Dataset: dataset_segmented (GitHub, Suneesh-Vinayaga/pneumonia-detection). Classes: normal, pneumonia.

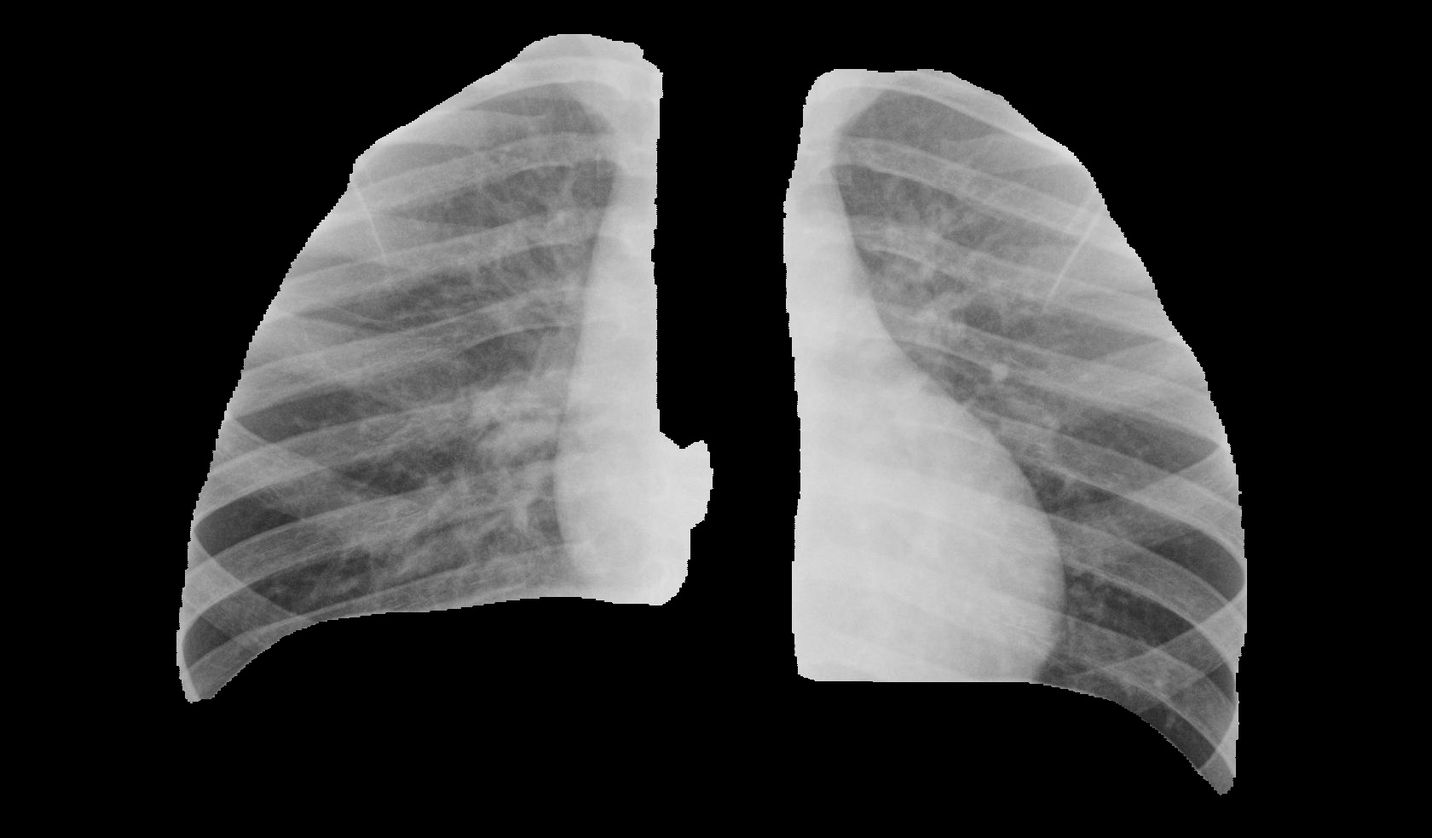
Label: normal

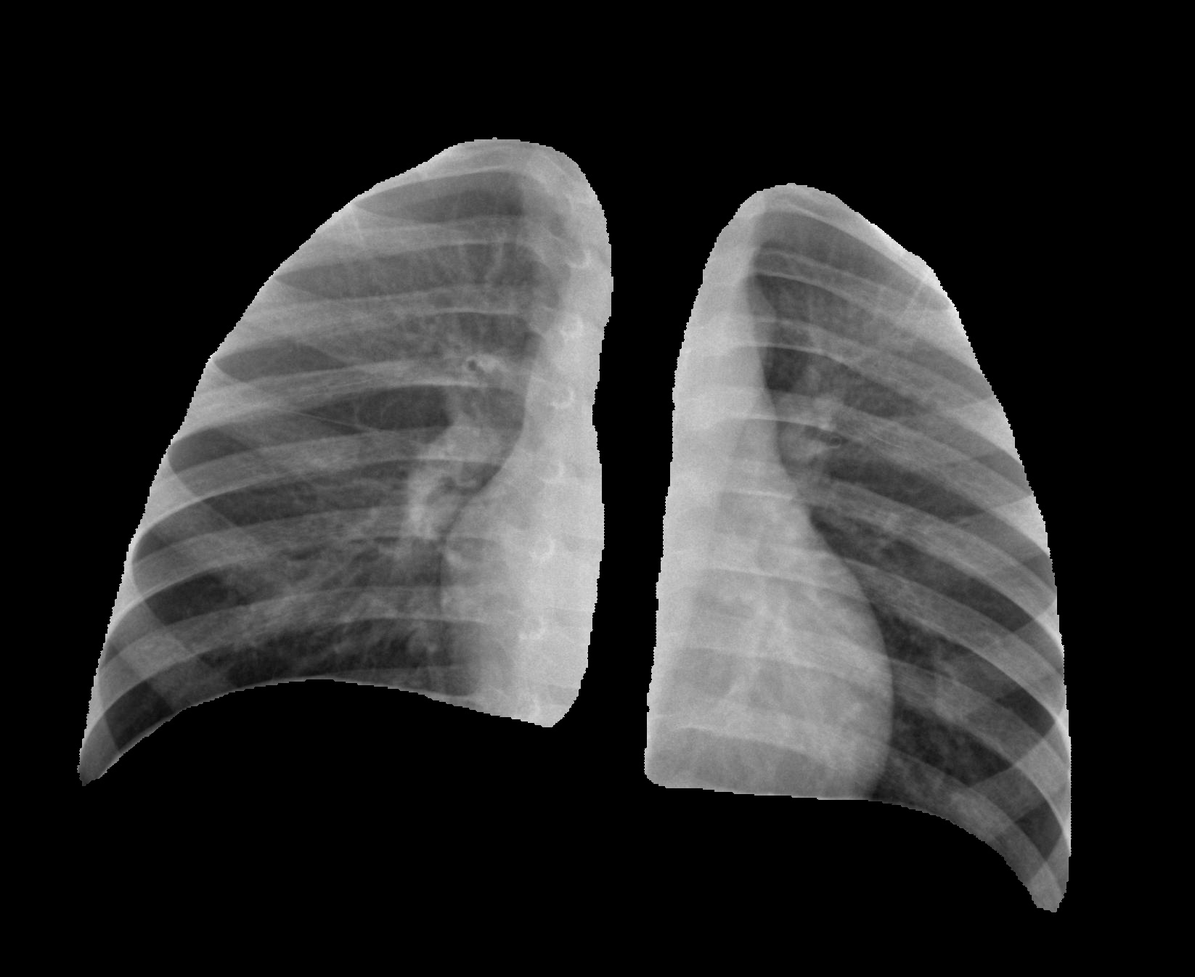
Label: normal

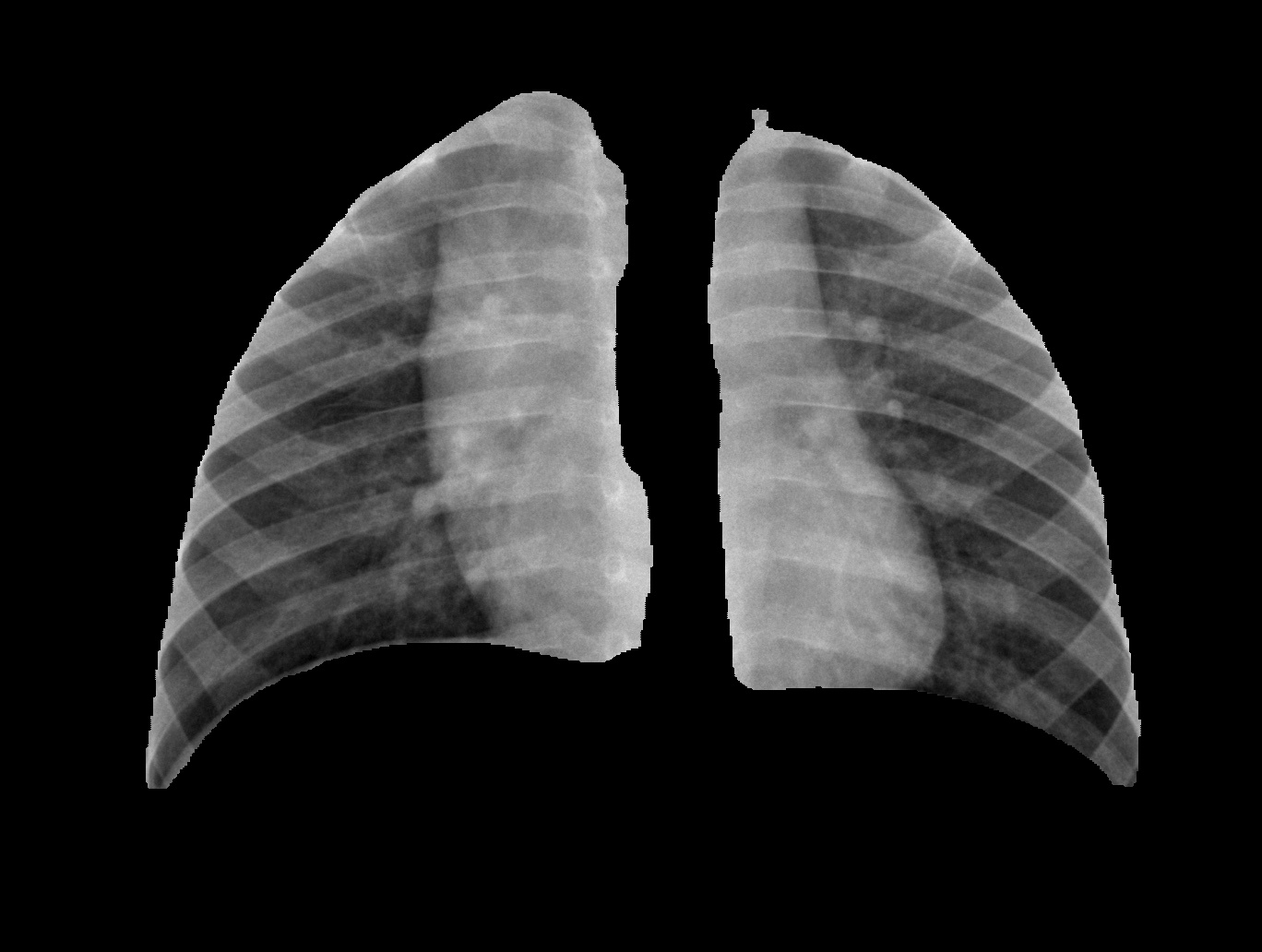
Label: normal

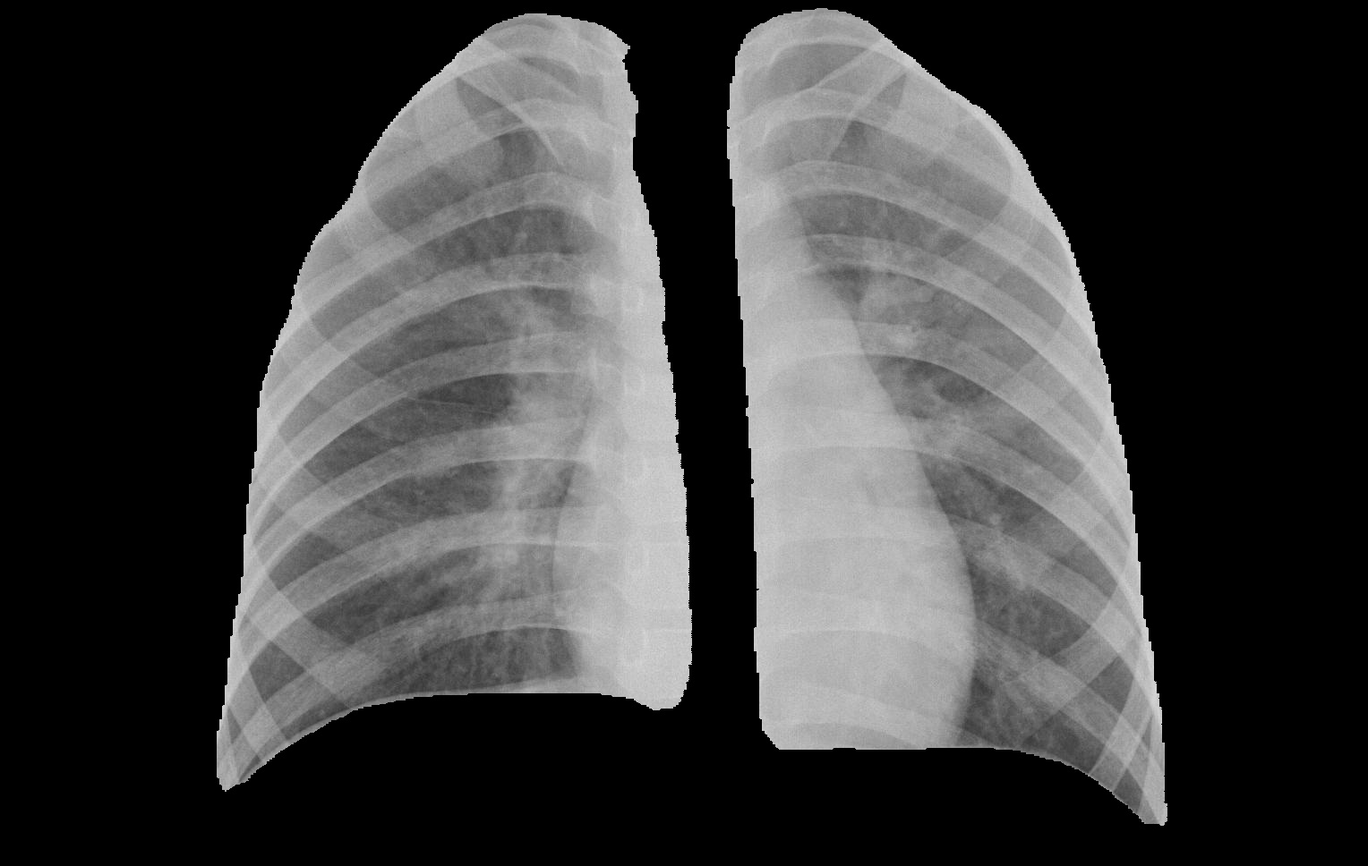
Label: pneumonia

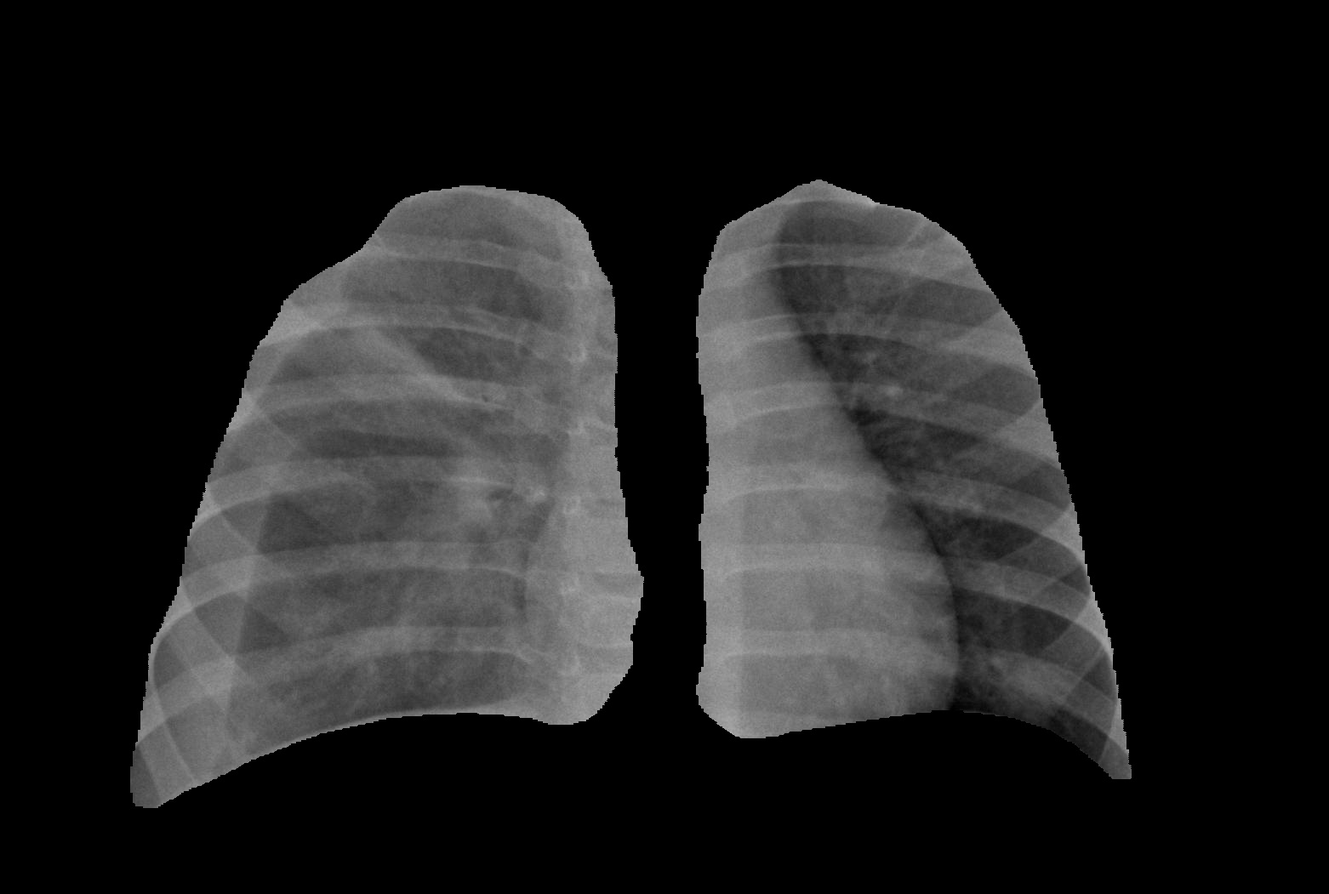
Label: pneumonia

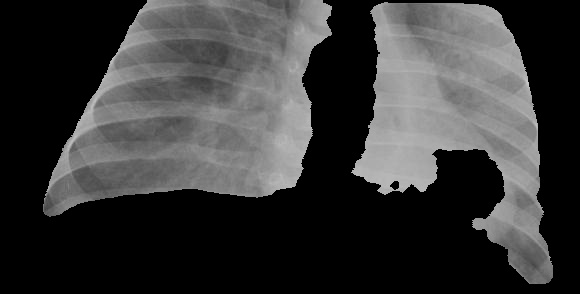
Label: pneumonia
